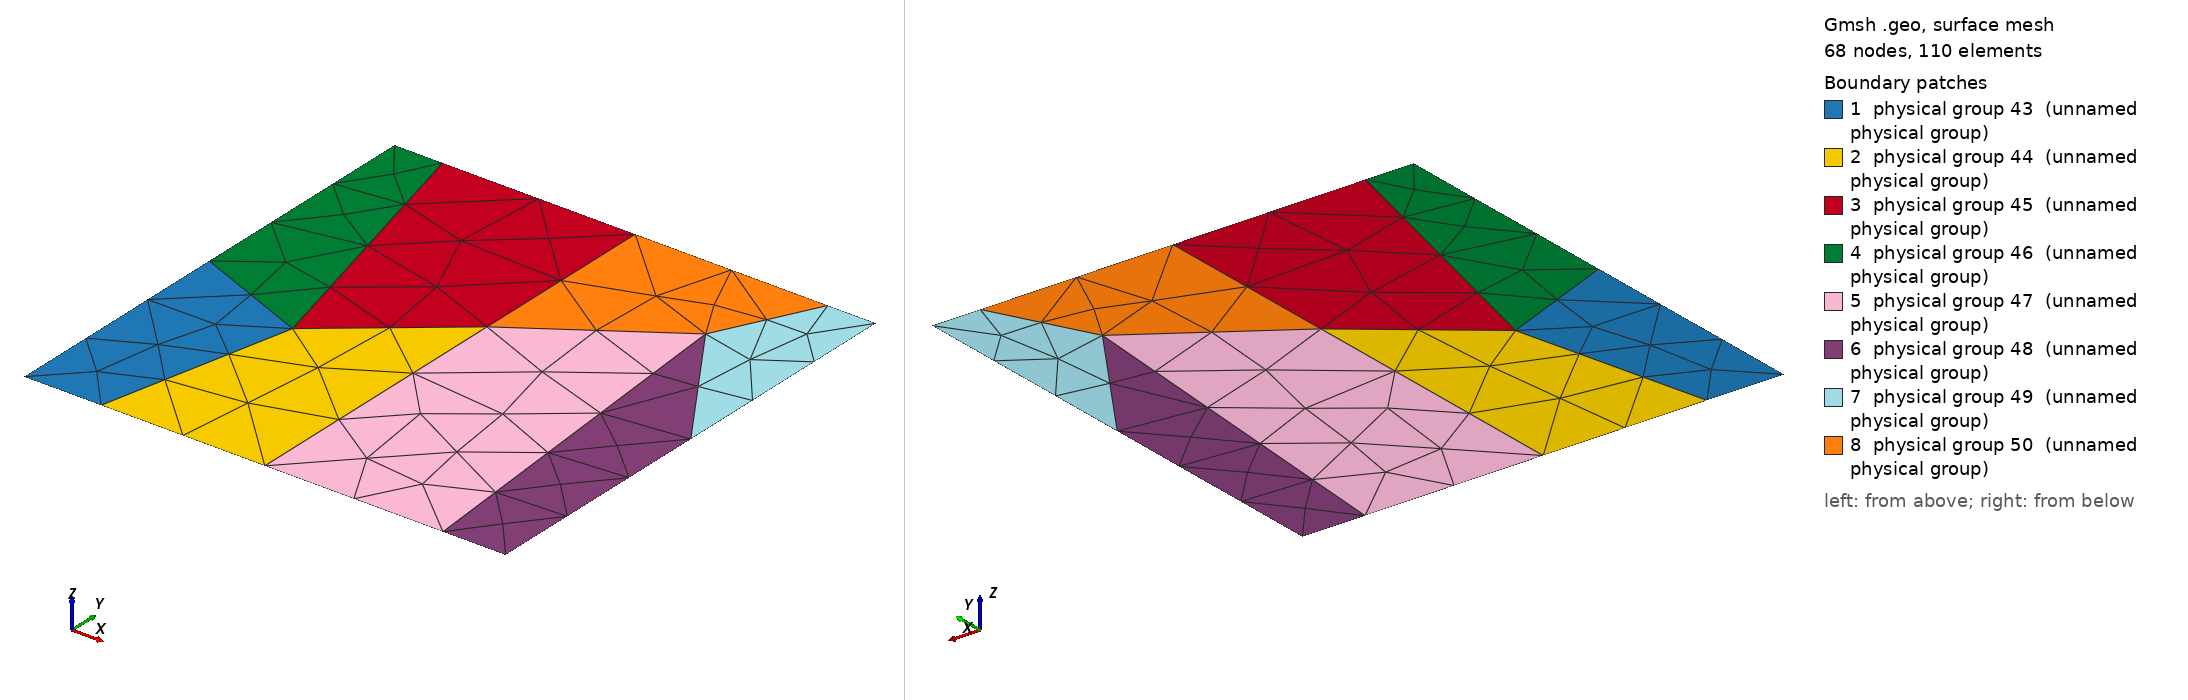

Gmsh geometry script, surface-meshed: 68 nodes, 110 surface elements. Boundary patches (legend numbers): 1 physical group 43 (unnamed physical group), 2 physical group 44 (unnamed physical group), 3 physical group 45 (unnamed physical group), 4 physical group 46 (unnamed physical group), 5 physical group 47 (unnamed physical group), 6 physical group 48 (unnamed physical group), 7 physical group 49 (unnamed physical group), 8 physical group 50 (unnamed physical group). Left view from above one corner, right view from below the opposite corner. Legend entries are the model's physical surfaces. The drawing asked Gmsh for element sizes between 1% and 20% of the model's largest extent; the script's own settings can give other sizes.

=== Benchmark03.geo (drawn) ===
cl1 = 1;
Point(1) = {0, 0, 0, cl1};
Point(2) = {1, 0, 0, cl1};
Point(3) = {0.16, 0, 0, cl1};
Point(4) = {0.87, 0, 0, cl1};
Point(5) = {0.25, 0.4, 0, cl1};
Point(6) = {0, 0.5, 0, cl1};
Point(7) = {0, 1, 0, cl1};
Point(8) = {0.1, 1, 0, cl1};
Point(9) = {0.9, 1, 0, cl1};
Point(10) = {1, 1, 0, cl1};
Point(11) = {1, 0.5, 0, cl1};
Point(12) = {0.8, 0.8, 0, cl1};
Point(13) = {0.5, 0.6, 0, cl1};
Point(14) = {0.5, 0, 0, cl1};
Point(15) = {0.5, 1, 0, cl1};
Line(1) = {1, 3};
Line(2) = {3, 14};
Line(3) = {14, 4};
Line(4) = {4, 2};
Line(5) = {2, 11};
Line(6) = {11, 10};
Line(7) = {10, 9};
Line(8) = {9, 15};
Line(9) = {15, 8};
Line(10) = {8, 7};
Line(11) = {7, 6};
Line(12) = {6, 1};
Line(13) = {15, 13};
Line(14) = {13, 14};
Line(15) = {3, 5};
Line(16) = {5, 6};
Line(17) = {5, 8};
Line(18) = {4, 12};
Line(19) = {12, 9};
Line(20) = {12, 11};
Line(21) = {5, 13};
Line(22) = {13, 12};
Line Loop(24) = {1, 15, 16, 12};
Plane Surface(24) = {24};
Line Loop(26) = {2, -14, -21, -15};
Plane Surface(26) = {26};
Line Loop(28) = {21, -13, 9, -17};
Plane Surface(28) = {28};
Line Loop(30) = {-16, 17, 10, 11};
Plane Surface(30) = {30};
Line Loop(32) = {14, 3, 18, -22};
Plane Surface(32) = {32};
Line Loop(34) = {-18, 4, 5, -20};
Plane Surface(34) = {34};
Line Loop(36) = {20, 6, 7, -19};
Plane Surface(36) = {36};
Line Loop(38) = {22, 19, 8, 13};
Plane Surface(38) = {38};
Physical Point(39) = {1, 2, 3, 4, 6, 7, 8, 9, 10, 11, 14, 15};
Physical Point(40) = {5, 12, 13};
Physical Line(41) = {1, 2, 3, 4, 5, 6, 7, 8, 9, 10, 11, 12};
Physical Line(42) = {13, 14, 15, 16, 17, 18, 19, 20, 21, 22};
Physical Surface(43) = {24};
Physical Surface(44) = {26};
Physical Surface(45) = {28};
Physical Surface(46) = {30};
Physical Surface(47) = {32};
Physical Surface(48) = {34};
Physical Surface(49) = {36};
Physical Surface(50) = {38};
